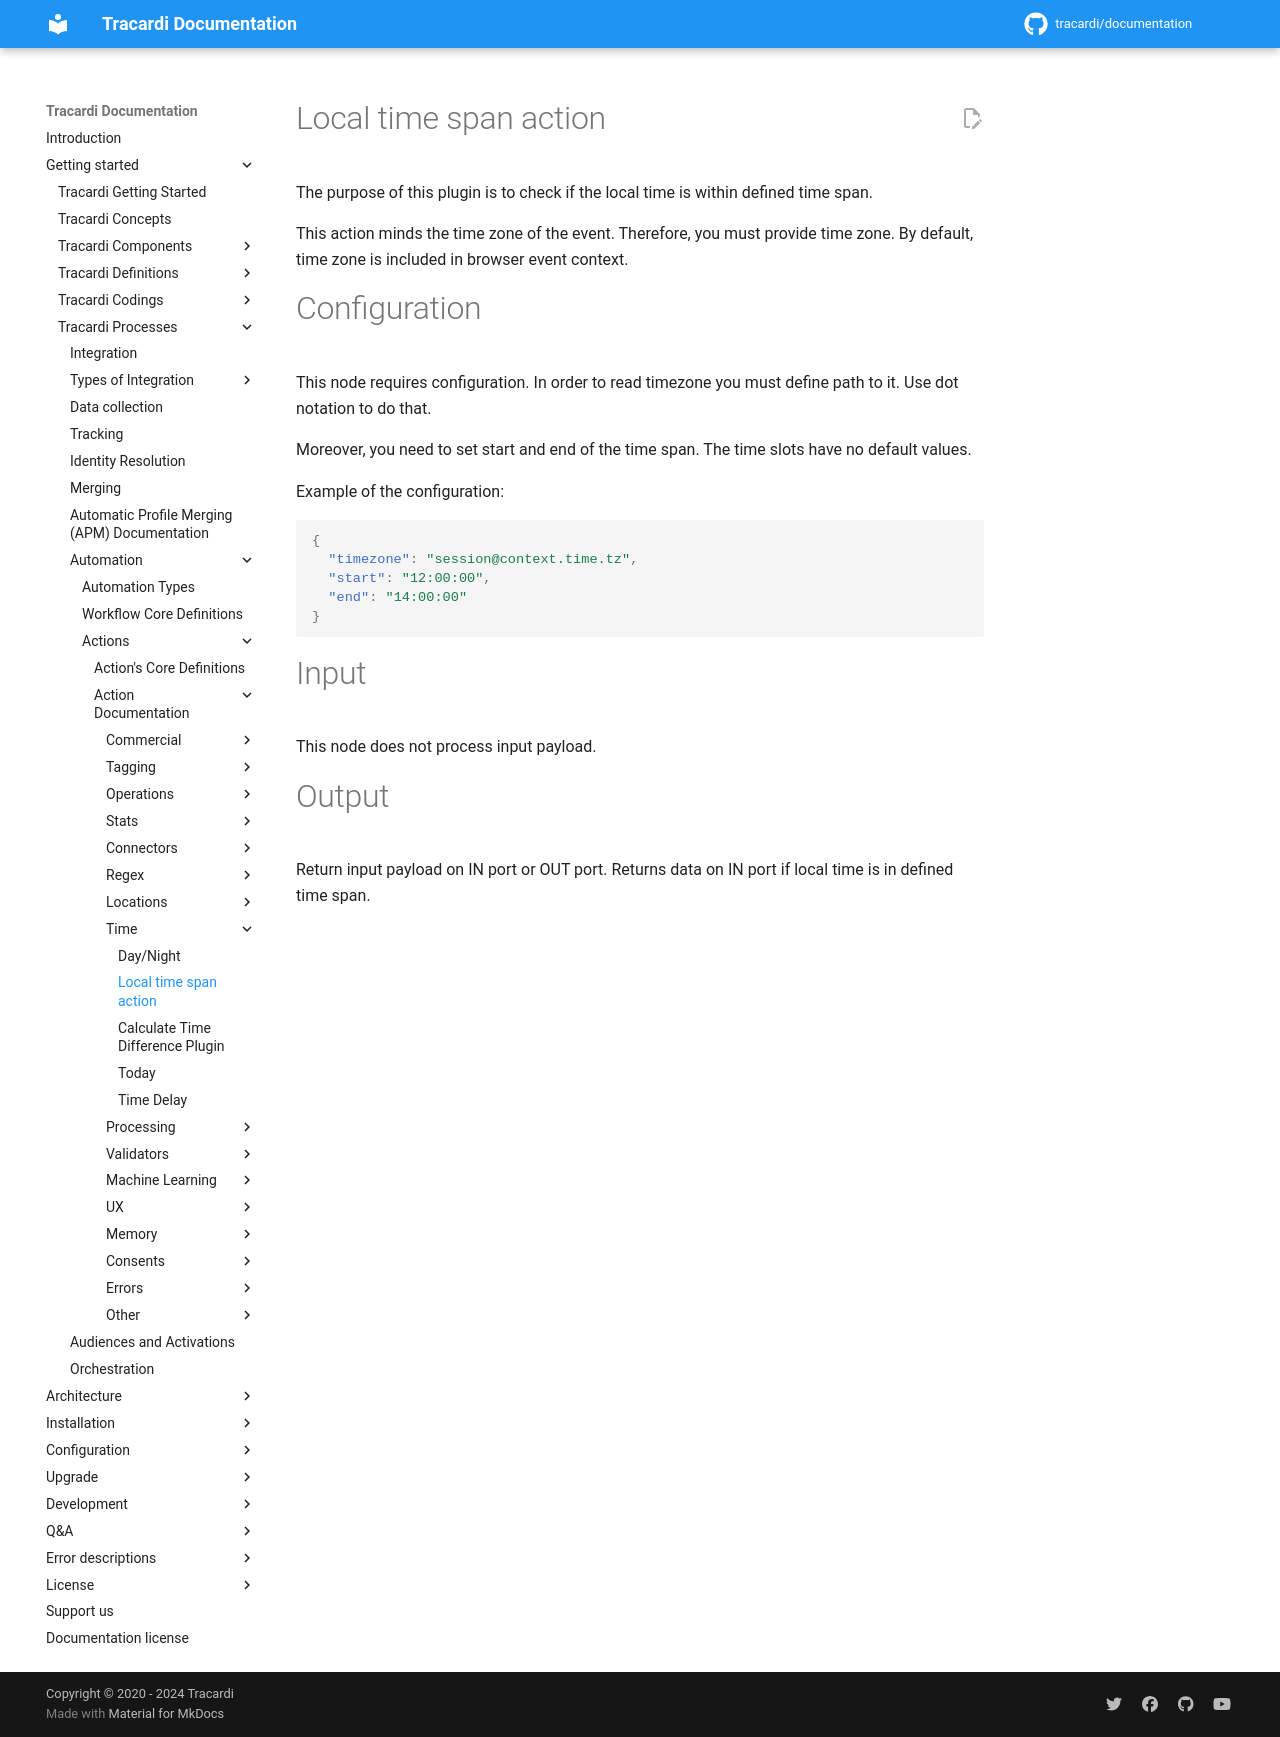

repository: Tracardi/documentation · page: 1.1.x/getting_started/processes/workflow/actions/local_time_span_action/index.html · generator: mkdocs

# Local time span action

The purpose of this plugin is to check if the local time is within 
defined time span.

This action minds the time zone of the event. Therefore, you must provide 
time zone. By default, time zone is included in browser event context. 


# Configuration

This node requires configuration. In order to read timezone 
you must define path to it. Use dot notation to do that.

Moreover, you need to set start and end of the time span. The time slots 
have no default values. 

Example of the configuration:

```json
{
  "timezone": "session@context.time.tz",
  "start": "12:00:00",
  "end": "14:00:00"
}
```

# Input

This node does not process input payload.

# Output

Return input payload on IN port or OUT port. Returns data on IN port if local time is in defined time span.
